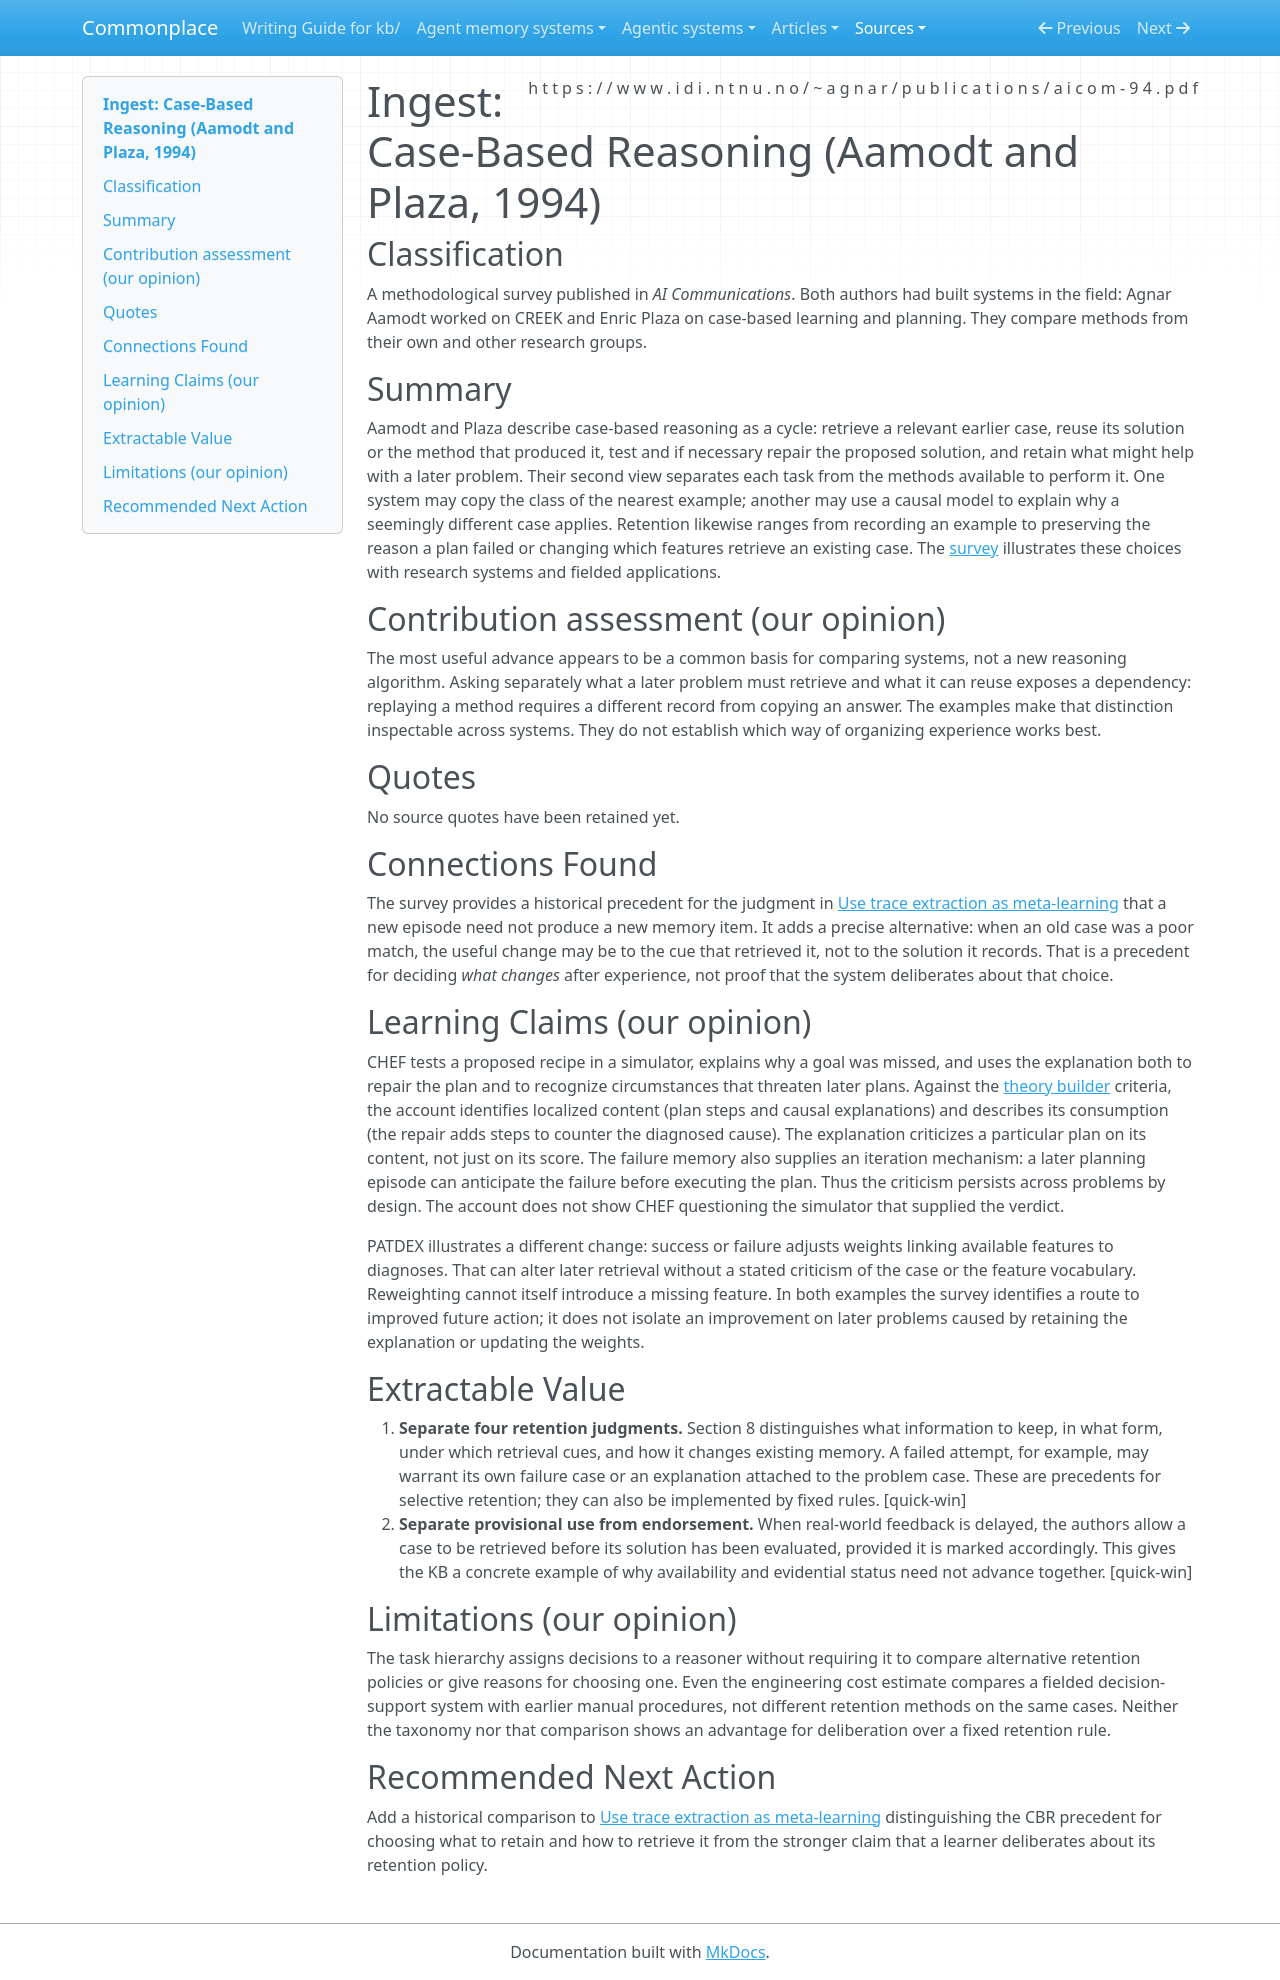

repository: zby/commonplace · page: sources/aamodt-plaza-1994-case-based-reasoning.ingest/index.html · generator: mkdocs

---
description: "Aamodt and Plaza distinguish what to keep from an episode from how to retrieve it later, a precedent for selective retention in agent memory."
source: https://www.idi.ntnu.no/~agnar/publications/aicom-94.pdf
captured: "2026-11-21"
capture: pdftotext
capture_scope: full-source
genre: scientific-paper
snapshot_sha256: f9b6860587fe06923f2e8b0bdf6611c1e3abe089ba740b38d2faaf1fddd71805
ingested: "2026-11-21"
occasion: "Which parts of deliberative learning, if any, have precedents in case-based reasoning and its retention judgments?"
type: types/ingest-report.md
domains: [case-based reasoning, case retention, failure memory, derivational reuse]
tags: [improvement-loop, learning-theory, self-improving-systems]
learning_claims: true
---

# Ingest: Case-Based Reasoning (Aamodt and Plaza, 1994)

## Classification

A methodological survey published in *AI Communications*. Both authors had built systems in the field: Agnar Aamodt worked on CREEK and Enric Plaza on case-based learning and planning. They compare methods from their own and other research groups.

## Summary

Aamodt and Plaza describe case-based reasoning as a cycle: retrieve a relevant earlier case, reuse its solution or the method that produced it, test and if necessary repair the proposed solution, and retain what might help with a later problem. Their second view separates each task from the methods available to perform it. One system may copy the class of the nearest example; another may use a causal model to explain why a seemingly different case applies. Retention likewise ranges from recording an example to preserving the reason a plan failed or changing which features retrieve an existing case. The [survey](https://www.idi.ntnu.no/~agnar/publications/aicom-94.pdf) illustrates these choices with research systems and fielded applications.

## Contribution assessment (our opinion)

The most useful advance appears to be a common basis for comparing systems, not a new reasoning algorithm. Asking separately what a later problem must retrieve and what it can reuse exposes a dependency: replaying a method requires a different record from copying an answer. The examples make that distinction inspectable across systems. They do not establish which way of organizing experience works best.

## Quotes

No source quotes have been retained yet.

## Connections Found

The survey provides a historical precedent for the judgment in [Use trace extraction as meta-learning](../theory/agent-memory-requirements/use-trace-extraction-as-meta-learning.md) that a new episode need not produce a new memory item. It adds a precise alternative: when an old case was a poor match, the useful change may be to the cue that retrieved it, not to the solution it records. That is a precedent for deciding *what changes* after experience, not proof that the system deliberates about that choice.

## Learning Claims (our opinion)

CHEF tests a proposed recipe in a simulator, explains why a goal was missed, and uses the explanation both to repair the plan and to recognize circumstances that threaten later plans. Against the [theory builder](../theory/definitions/theory-builder.md) criteria, the account identifies localized content (plan steps and causal explanations) and describes its consumption (the repair adds steps to counter the diagnosed cause). The explanation criticizes a particular plan on its content, not just on its score. The failure memory also supplies an iteration mechanism: a later planning episode can anticipate the failure before executing the plan. Thus the criticism persists across problems by design. The account does not show CHEF questioning the simulator that supplied the verdict.

PATDEX illustrates a different change: success or failure adjusts weights linking available features to diagnoses. That can alter later retrieval without a stated criticism of the case or the feature vocabulary. Reweighting cannot itself introduce a missing feature. In both examples the survey identifies a route to improved future action; it does not isolate an improvement on later problems caused by retaining the explanation or updating the weights.

## Extractable Value

1. **Separate four retention judgments.** Section 8 distinguishes what information to keep, in what form, under which retrieval cues, and how it changes existing memory. A failed attempt, for example, may warrant its own failure case or an explanation attached to the problem case. These are precedents for selective retention; they can also be implemented by fixed rules. [quick-win]
2. **Separate provisional use from endorsement.** When real-world feedback is delayed, the authors allow a case to be retrieved before its solution has been evaluated, provided it is marked accordingly. This gives the KB a concrete example of why availability and evidential status need not advance together. [quick-win]

## Limitations (our opinion)

The task hierarchy assigns decisions to a reasoner without requiring it to compare alternative retention policies or give reasons for choosing one. Even the engineering cost estimate compares a fielded decision-support system with earlier manual procedures, not different retention methods on the same cases. Neither the taxonomy nor that comparison shows an advantage for deliberation over a fixed retention rule.

## Recommended Next Action

Add a historical comparison to [Use trace extraction as meta-learning](../theory/agent-memory-requirements/use-trace-extraction-as-meta-learning.md) distinguishing the CBR precedent for choosing what to retain and how to retrieve it from the stronger claim that a learner deliberates about its retention policy.
